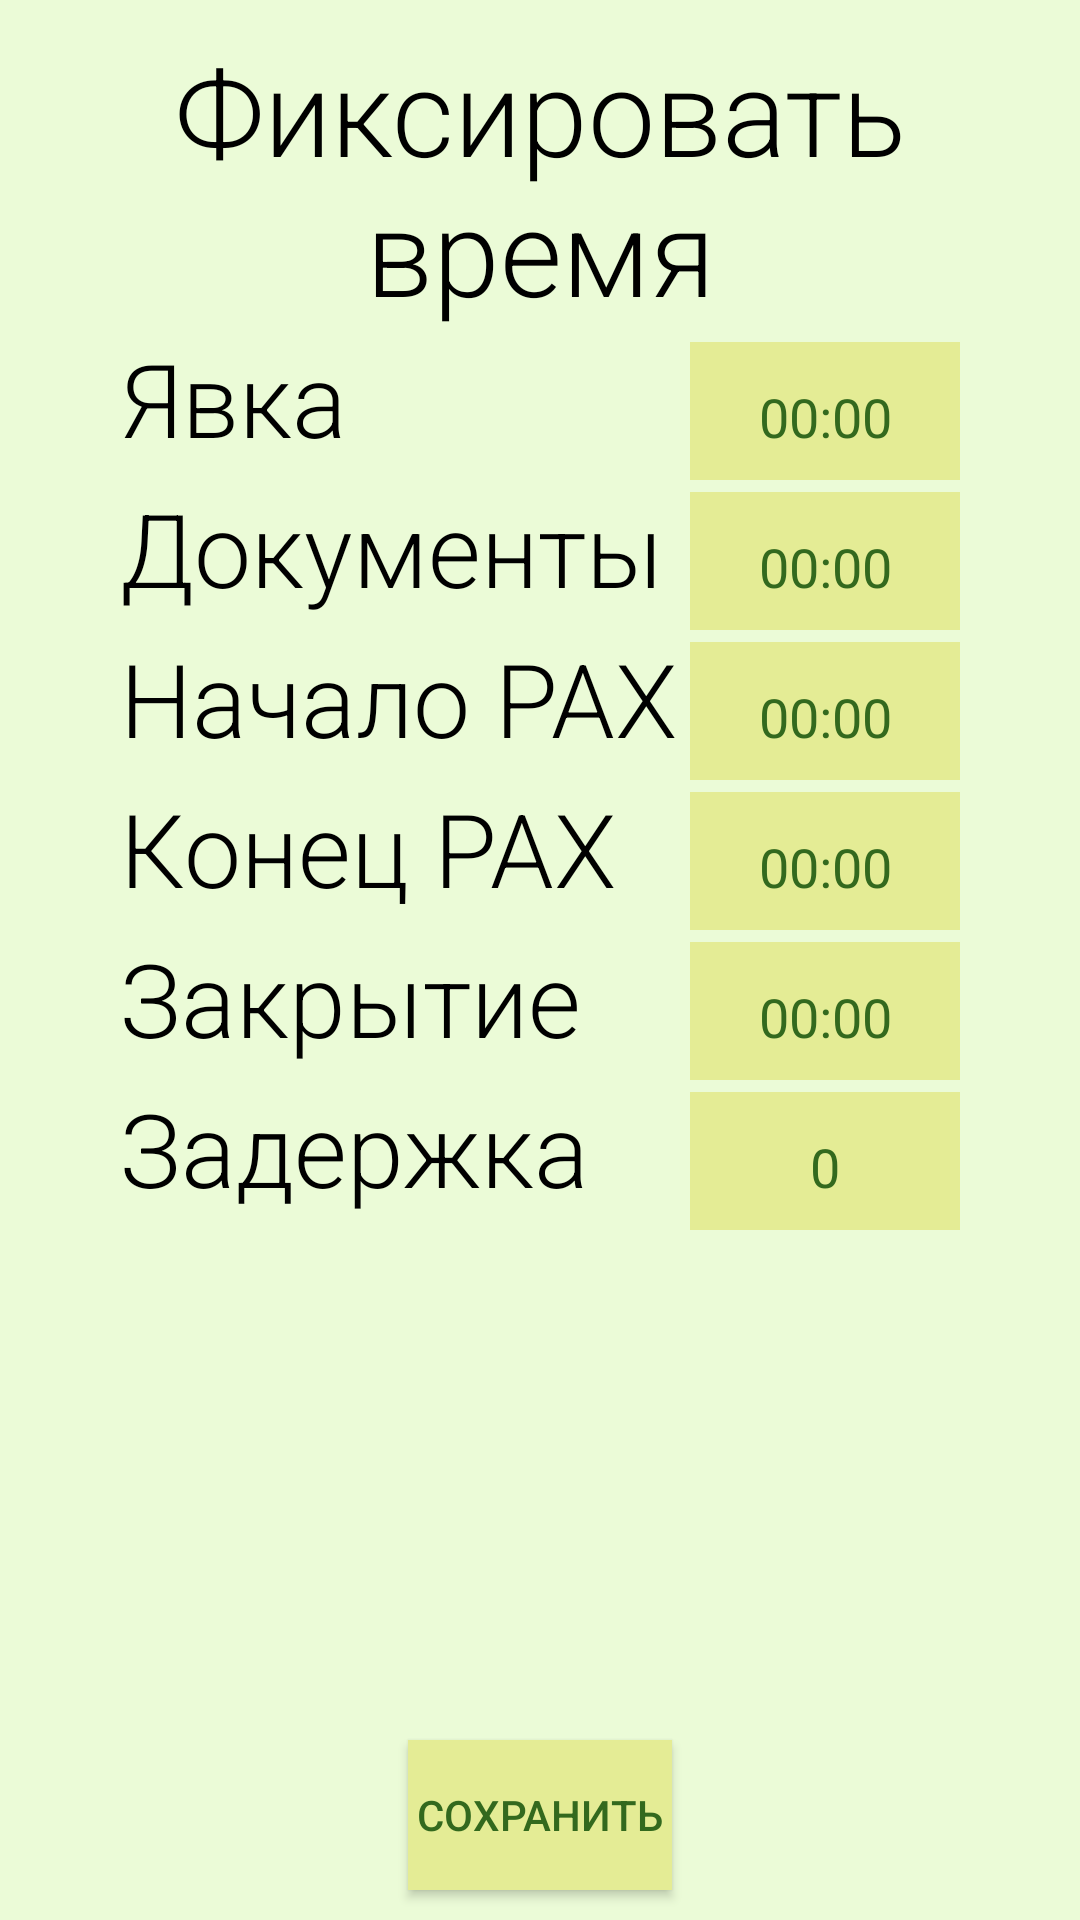

Here is an Android app screen rendered from its layout file. Give the layout XML and the strings, colors and styles it references.
<!-- AndroidManifest.xml: application theme Theme.MyApplication -->
<!-- res/layout/activity_fix_time.xml -->
<?xml version="1.0" encoding="utf-8"?>
<androidx.constraintlayout.widget.ConstraintLayout xmlns:android="http://schemas.android.com/apk/res/android"
    xmlns:app="http://schemas.android.com/apk/res-auto"
    xmlns:tools="http://schemas.android.com/tools"
    android:layout_width="match_parent"
    android:layout_height="match_parent"
    android:background="@color/backGround"
    tools:context=".FixTime">

    <TextView
        android:id="@+id/textView"
        android:layout_width="wrap_content"
        android:layout_height="wrap_content"
        android:layout_marginTop="10dp"
        android:textAlignment="center"
        android:fontFamily="sans-serif-light"
        android:text="@string/fix_time_button"
        android:textColor="@color/black"
        android:textSize="40sp"
        app:layout_constraintEnd_toEndOf="parent"
        app:layout_constraintStart_toStartOf="parent"
        app:layout_constraintTop_toTopOf="parent" />

    <Button
        android:id="@+id/save_time_button"
        android:layout_width="wrap_content"
        android:layout_height="50dp"
        android:layout_marginBottom="10dp"
        android:background="@color/button_color"
        android:text="@string/save_time_button"
        android:textColor="@color/text_color"
        app:layout_constraintBottom_toBottomOf="parent"
        app:layout_constraintEnd_toEndOf="parent"
        app:layout_constraintStart_toStartOf="parent"  />

    <ScrollView
        android:id="@+id/scrollView"
        android:layout_width="wrap_content"
        android:layout_height="0dp"
        app:layout_constraintBottom_toTopOf="@+id/save_time_button"
        app:layout_constraintEnd_toEndOf="parent"
        app:layout_constraintStart_toStartOf="parent"
        app:layout_constraintTop_toBottomOf="@+id/textView">

        <LinearLayout
            android:layout_width="match_parent"
            android:layout_height="wrap_content"
            android:orientation="vertical">

            <TableRow
                android:layout_width="wrap_content"
                android:layout_height="wrap_content">

                <TextView
                    android:id="@+id/appear_textView"
                    android:layout_width="190dp"
                    android:layout_height="50dp"
                    android:fontFamily="sans-serif-light"
                    android:text="@string/appear_textView"
                    android:textColor="@color/black"
                    android:textSize="34sp"/>

                <EditText
                    android:id="@+id/appear_editText"
                    android:layout_width="90dp"
                    android:layout_height="50dp"
                    android:autofillHints="@string/example_time"
                    android:background="@color/button_color"
                    android:hint="@string/example_time"
                    android:inputType="datetime"
                    android:textAlignment="center"
                    android:textColorHint="@color/text_color"
                    tools:ignore="LabelFor,DuplicateSpeakableTextCheck" />
            </TableRow>

            <TableRow
                android:layout_width="wrap_content"
                android:layout_height="wrap_content">

                <TextView
                    android:id="@+id/docs_textView"
                    android:layout_width="190dp"
                    android:layout_height="50dp"
                    android:fontFamily="sans-serif-light"
                    android:text="@string/docs_textView"
                    android:textColor="@color/black"
                    android:textSize="34sp" />

                <EditText
                    android:id="@+id/docs_editText"
                    android:layout_width="90dp"
                    android:layout_height="50dp"
                    android:autofillHints="@string/example_time"
                    android:background="@color/button_color"
                    android:hint="@string/example_time"
                    android:inputType="datetime"
                    android:textAlignment="center"
                    android:textColorHint="@color/text_color"
                    tools:ignore="LabelFor" />
            </TableRow>

            <TableRow
                android:layout_width="wrap_content"
                android:layout_height="wrap_content">

                <TextView
                    android:id="@+id/beg_pax_textView"
                    android:layout_width="190dp"
                    android:layout_height="50dp"
                    android:fontFamily="sans-serif-light"
                    android:text="@string/beg_pax_textView"
                    android:textColor="@color/black"
                    android:textSize="34sp"/>

                <EditText
                    android:id="@+id/beg_pax_editText"
                    android:layout_width="90dp"
                    android:layout_height="50dp"
                    android:autofillHints="@string/example_time"
                    android:background="@color/button_color"
                    android:hint="@string/example_time"
                    android:inputType="datetime"
                    android:textAlignment="center"
                    android:textColorHint="@color/text_color"
                    tools:ignore="LabelFor" />
            </TableRow>

            <TableRow
                android:layout_width="wrap_content"
                android:layout_height="wrap_content">

                <TextView
                    android:id="@+id/end_pax_textView"
                    android:layout_width="190dp"
                    android:layout_height="50dp"
                    android:fontFamily="sans-serif-light"
                    android:text="@string/end_pax_textView"
                    android:textColor="@color/black"
                    android:textSize="34sp"/>

                <EditText
                    android:id="@+id/end_pax_editText"
                    android:layout_width="90dp"
                    android:layout_height="50dp"
                    android:autofillHints="@string/example_time"
                    android:background="@color/button_color"
                    android:hint="@string/example_time"
                    android:inputType="datetime"
                    android:textAlignment="center"
                    android:textColorHint="@color/text_color"
                    tools:ignore="LabelFor" />
            </TableRow>

            <TableRow
                android:layout_width="wrap_content"
                android:layout_height="wrap_content">

                <TextView
                    android:id="@+id/close_textView"
                    android:layout_width="190dp"
                    android:layout_height="50dp"
                    android:fontFamily="sans-serif-light"
                    android:text="@string/close_textView"
                    android:textColor="@color/black"
                    android:textSize="34sp"/>

                <EditText
                    android:id="@+id/close_editText"
                    android:layout_width="90dp"
                    android:layout_height="50dp"
                    android:autofillHints="@string/example_time"
                    android:background="@color/button_color"
                    android:hint="@string/example_time"
                    android:inputType="datetime"
                    android:textAlignment="center"
                    android:textColorHint="@color/text_color"
                    tools:ignore="LabelFor" />
            </TableRow>

            <TableRow
                android:layout_width="wrap_content"
                android:layout_height="wrap_content">

                <TextView
                    android:id="@+id/delay_textView"
                    android:layout_width="190dp"
                    android:layout_height="50dp"
                    android:fontFamily="sans-serif-light"
                    android:text="@string/delay_textView"
                    android:textColor="@color/black"
                    android:textSize="34sp" />

                <EditText
                    android:id="@+id/delay_editText"
                    android:layout_width="90dp"
                    android:layout_height="50dp"
                    android:autofillHints="@string/example_time"
                    android:background="@color/button_color"
                    android:hint="@string/example_del"
                    android:inputType="numberSigned"
                    android:textAlignment="center"
                    android:textColorHint="@color/text_color"
                    tools:ignore="LabelFor" />
            </TableRow>
        </LinearLayout>
    </ScrollView>
</androidx.constraintlayout.widget.ConstraintLayout>
<!-- resources referenced by this layout -->
<resources>
  <color name="backGround">#EBFBD7</color>
  <color name="black">#FF000000</color>
  <color name="button_color">#E4EC95</color>
  <color name="text_color">#33691E</color>
  <string name="appear_textView">Явка</string>
  <string name="beg_pax_textView">Начало PAX</string>
  <string name="close_textView">Закрытие</string>
  <string name="delay_textView">Задержка</string>
  <string name="docs_textView">Документы</string>
  <string name="end_pax_textView">Конец PAX</string>
  <string name="example_del">0</string>
  <string name="example_time">00:00</string>
  <string name="fix_time_button">Фиксировать время</string>
  <string name="save_time_button">Сохранить</string>
  <style name="Theme.MyApplication" parent="Theme.MaterialComponents.DayNight.DarkActionBar">
          
          <item name="colorPrimary">@color/button_color</item>
          <item name="colorPrimaryVariant">@color/text_color</item>
          <item name="colorOnPrimary">@color/white</item>
          
          <item name="colorSecondary">@color/teal_200</item>
          <item name="colorSecondaryVariant">@color/teal_700</item>
          <item name="colorOnSecondary">@color/black</item>
          
          <item name="android:statusBarColor" tools:targetApi="l">?attr/colorPrimaryVariant</item>
          
      </style>
  <color name="white">#FFFFFFFF</color>
  <color name="teal_200">#FF03DAC5</color>
  <color name="teal_700">#FF018786</color>
</resources>
